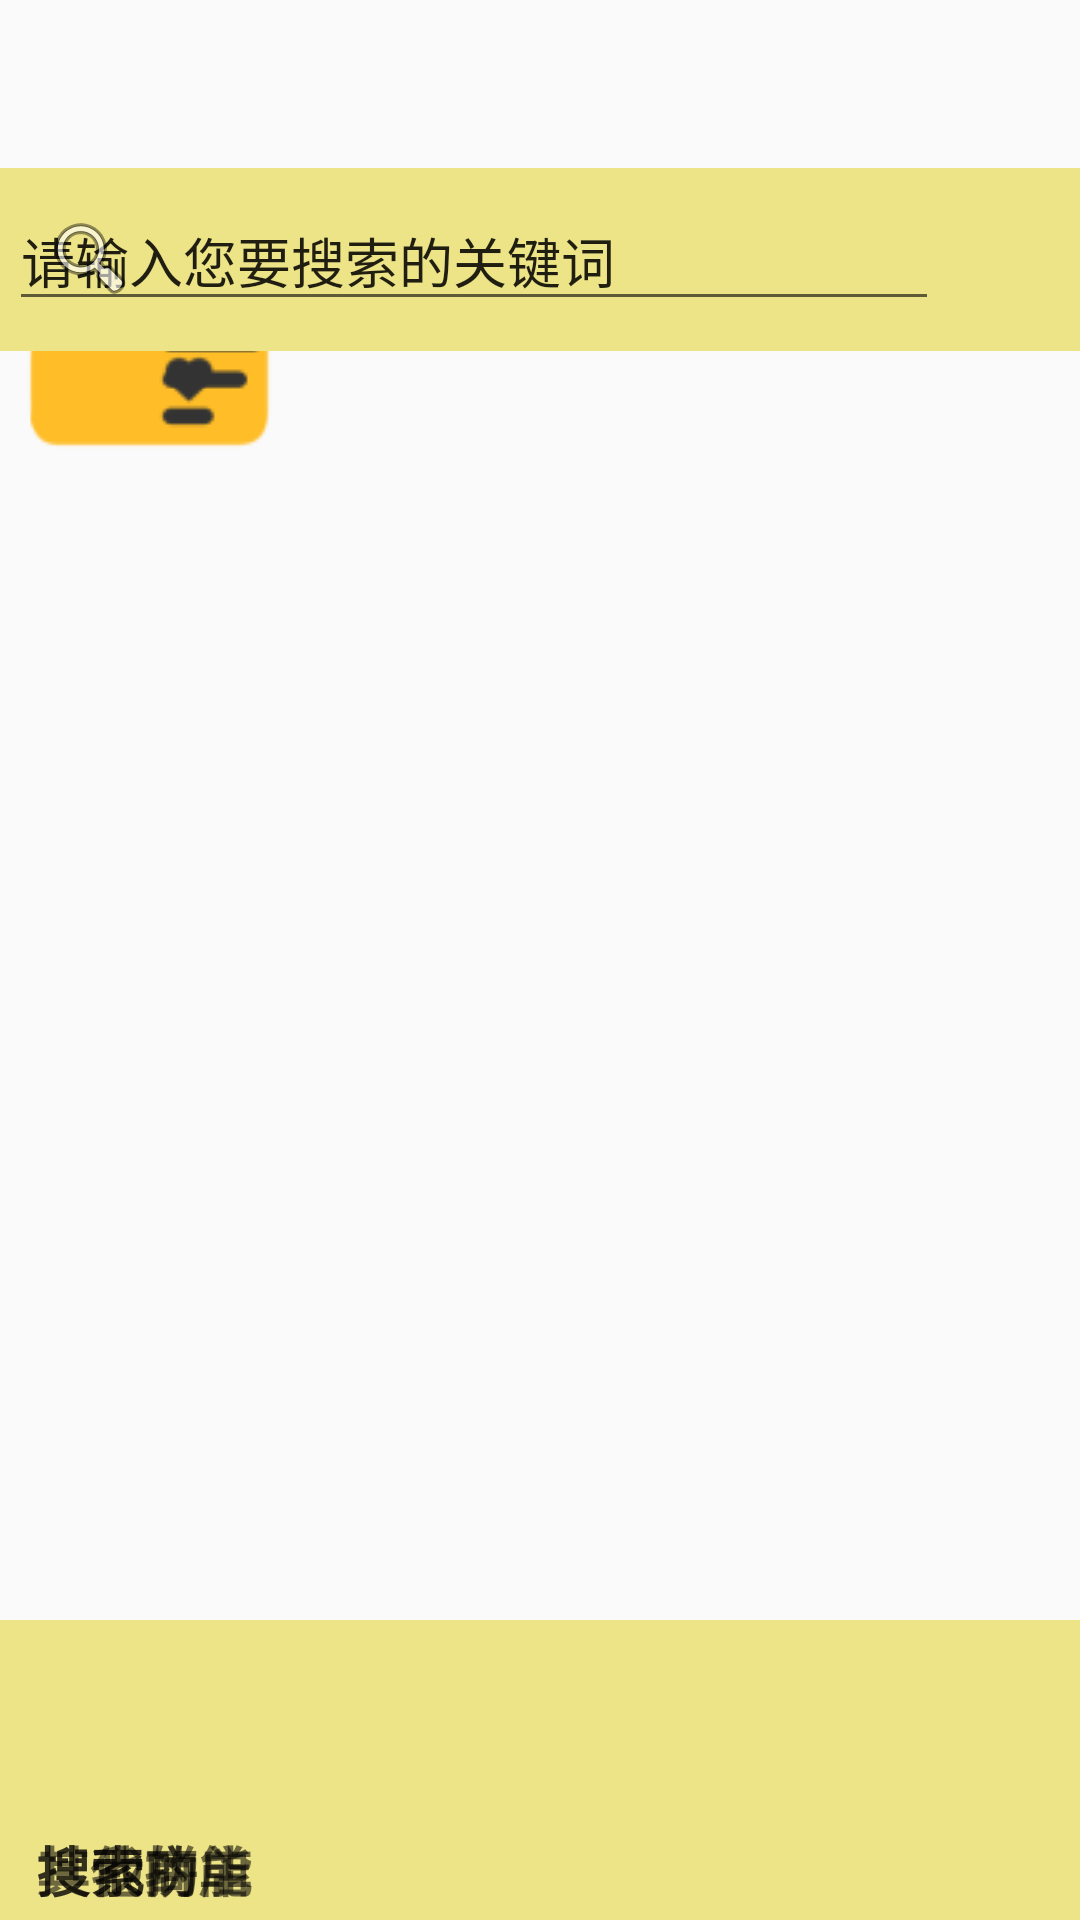

Reconstruct the res/layout file that produces this screen, plus the resources it refers to.
<!-- AndroidManifest.xml: application theme Theme.AppCompat.Light -->
<!-- res/layout/activity_main.xml -->
<?xml version="1.0" encoding="utf-8"?>
<androidx.constraintlayout.widget.ConstraintLayout xmlns:android="http://schemas.android.com/apk/res/android"
    xmlns:app="http://schemas.android.com/apk/res-auto"
    xmlns:tools="http://schemas.android.com/tools"
    android:id="@+id/container"
    android:layout_width="match_parent"
    android:layout_height="match_parent"
    android:background="#00EDEDED"
    android:paddingTop="?attr/actionBarSize">

    <ImageView
        android:id="@+id/imageView4"
        android:layout_width="393dp"
        android:layout_height="100dp"
        app:layout_constraintBottom_toBottomOf="parent"
        app:layout_constraintEnd_toEndOf="parent"
        app:layout_constraintStart_toStartOf="parent"
        android:background="#ede387" />

    <ImageButton
        android:id="@+id/B1"
        android:layout_width="98.25dp"
        android:layout_height="98.25dp"
        android:background="#00FFFFFF"
        app:srcCompat="@drawable/ic_dianpu_foreground"
        tools:layout_editor_absoluteX="0dp"
        tools:layout_editor_absoluteY="617dp" />

    <ImageButton
        android:id="@+id/B2"
        android:layout_width="98.25dp"
        android:layout_height="98.25dp"
        android:background="#00FFFFFF"
        app:srcCompat="@drawable/ic_dingdan_background"
        tools:layout_editor_absoluteX="98dp"
        tools:layout_editor_absoluteY="617dp" />

    <TextView
        android:id="@+id/textView2"
        android:layout_width="wrap_content"
        android:layout_height="25dp"
        android:layout_marginStart="12dp"
        android:layout_marginLeft="12dp"
        android:layout_marginBottom="5dp"
        android:text="搜索拼单"
        android:textSize="18sp"
        android:textStyle="bold"
        app:layout_constraintBottom_toBottomOf="parent"
        app:layout_constraintStart_toStartOf="@+id/B2" />

    <ImageButton
        android:id="@+id/B3"
        android:layout_width="98.25dp"
        android:layout_height="98.25dp"
        android:background="#00FFFFFF"
        app:srcCompat="@drawable/ic_wode_background"
        tools:layout_editor_absoluteX="196dp"
        tools:layout_editor_absoluteY="617dp" />

    <TextView
        android:id="@+id/textView3"
        android:layout_width="wrap_content"
        android:layout_height="25dp"
        android:layout_marginStart="30dp"
        android:layout_marginLeft="30dp"
        android:layout_marginBottom="5dp"
        android:text="我的"
        android:textSize="18sp"
        android:textStyle="bold"
        app:layout_constraintBottom_toBottomOf="parent"
        app:layout_constraintStart_toStartOf="@+id/B3" />

    <ImageButton
        android:id="@+id/B4"
        android:layout_width="98.25dp"
        android:layout_height="98.25dp"
        android:background="#00FFFFFF"
        app:srcCompat="@drawable/ic_gengduo_background"
        tools:layout_editor_absoluteX="294dp"
        tools:layout_editor_absoluteY="617dp" />

    <TextView
        android:id="@+id/textView4"
        android:layout_width="wrap_content"
        android:layout_height="25dp"
        android:layout_marginStart="12dp"
        android:layout_marginLeft="12dp"
        android:layout_marginBottom="5dp"
        android:text="其他功能"
        android:textSize="18sp"
        android:textStyle="bold"
        app:layout_constraintBottom_toBottomOf="parent"
        app:layout_constraintStart_toStartOf="@+id/B4" />

    <TextView
        android:id="@+id/textView"
        android:layout_width="wrap_content"
        android:layout_height="25dp"
        android:layout_marginStart="12dp"
        android:layout_marginLeft="12dp"
        android:layout_marginBottom="5dp"
        android:text="搜索商店"
        android:textSize="18sp"
        android:textStyle="bold"
        app:layout_constraintBottom_toBottomOf="parent"
        app:layout_constraintStart_toStartOf="parent" />

    <ImageView
        android:id="@+id/imageView5"
        android:layout_width="393dp"
        android:layout_height="61dp"
        app:layout_constraintTop_toTopOf="parent"
        android:background="#EDE387"
        tools:layout_editor_absoluteX="0dp" />

    <EditText
        android:id="@+id/ET1"
        android:layout_width="310dp"
        android:layout_height="41dp"
        android:layout_marginStart="3dp"
        android:layout_marginLeft="3dp"
        android:layout_marginTop="10dp"
        android:layout_marginBottom="10dp"
        android:ems="10"
        android:inputType="textPersonName"
        android:text="请输入您要搜索的关键词"
        app:layout_constraintBottom_toBottomOf="@+id/imageView5"
        app:layout_constraintStart_toStartOf="@+id/imageView5"
        app:layout_constraintTop_toTopOf="@+id/imageView5" />

    <ImageButton
        android:id="@+id/Bsearch"
        android:layout_width="60dp"
        android:layout_height="60dp"
        android:background="#00FFFFFF"
        app:layout_constraintTop_toTopOf="@+id/imageView5"
        app:srcCompat="@android:drawable/ic_menu_search"
        tools:layout_editor_absoluteX="322dp" />

    <ListView
        android:layout_width="391dp"
        android:layout_height="554dp"
        app:layout_constraintBottom_toTopOf="@+id/imageView4"
        app:layout_constraintTop_toBottomOf="@+id/imageView5"
        tools:layout_editor_absoluteX="0dp" />

</androidx.constraintlayout.widget.ConstraintLayout>
<!-- resources referenced by this layout -->
<resources>
  <!-- drawable ic_dingdan_background: png bitmap (drawable, 1713 bytes) -->
  <!-- drawable ic_gengduo_background: png bitmap (drawable, 2210 bytes) -->
  <!-- drawable ic_wode_background: png bitmap (drawable, 2124 bytes) -->
</resources>
